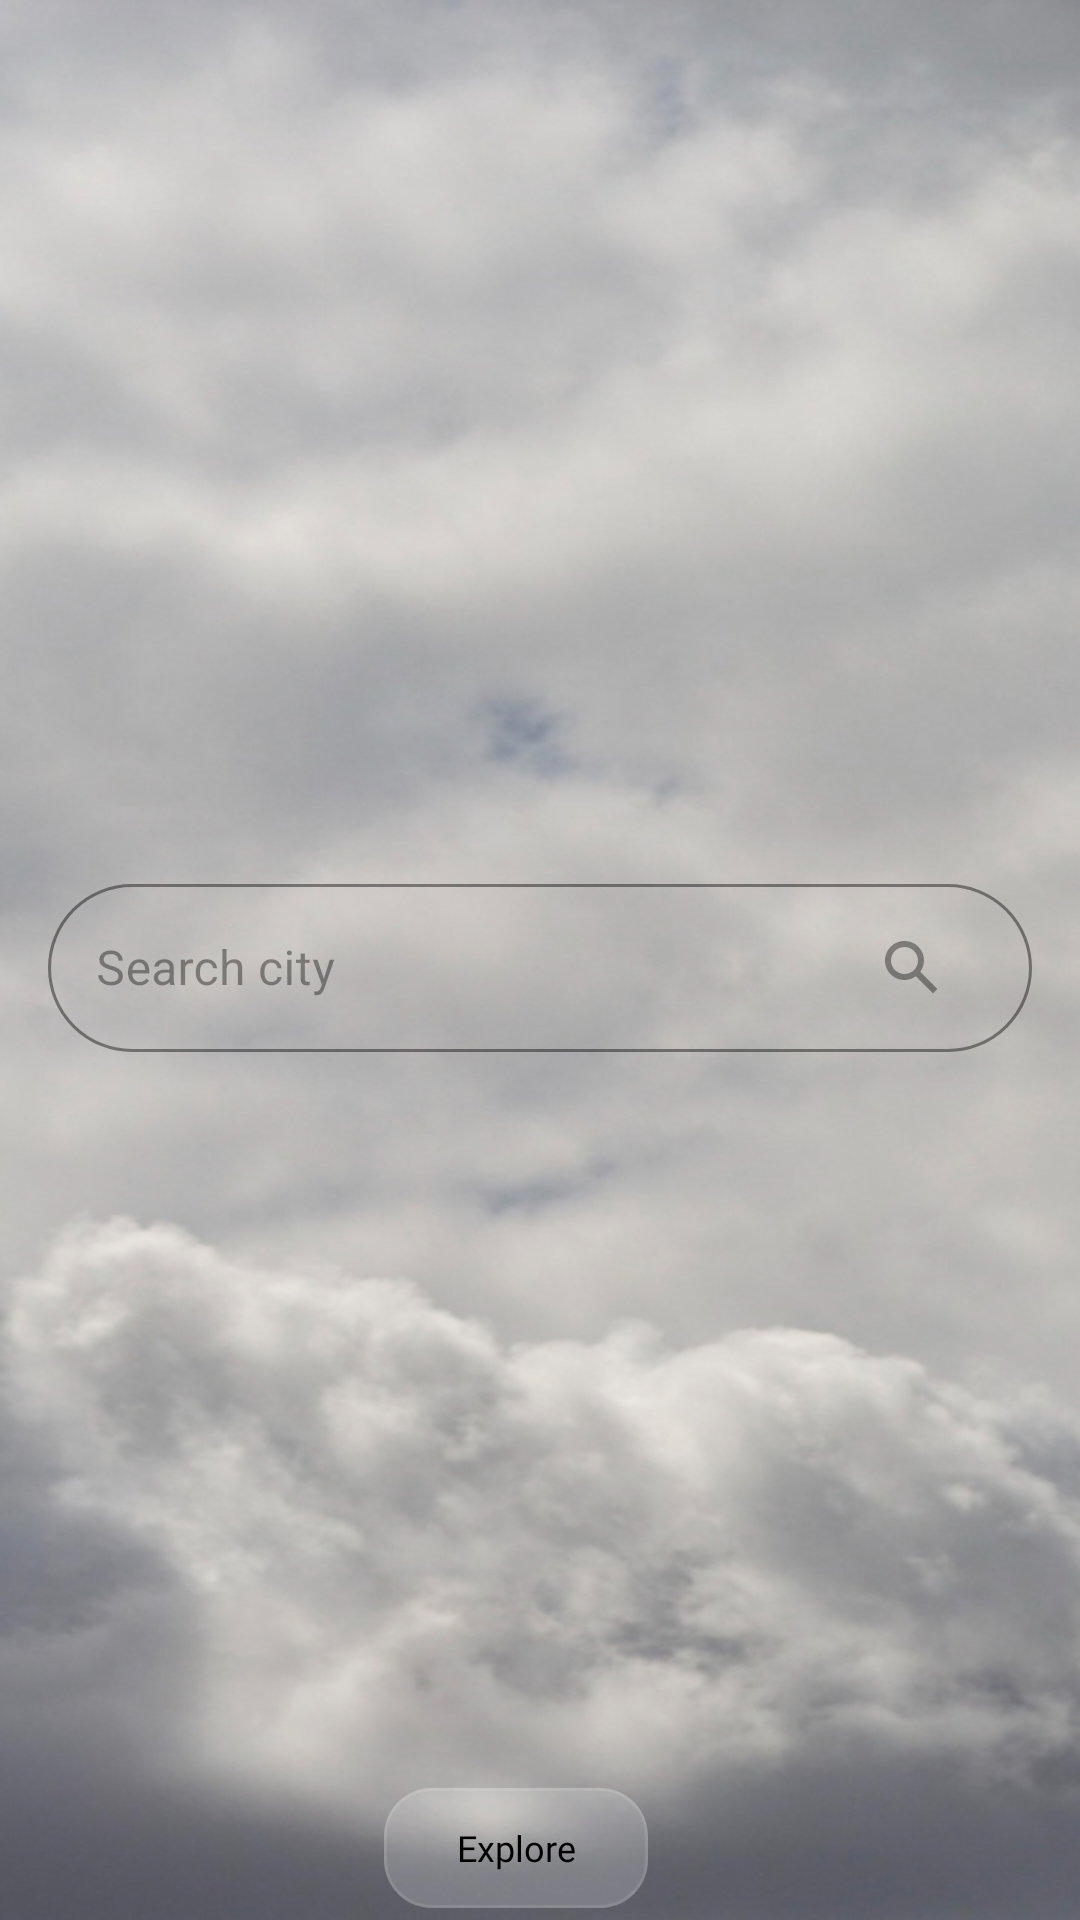

This screen was rendered from an Android layout file. Write that file and the resources it references.
<!-- AndroidManifest.xml: application theme Theme.WeatherApp -->
<!-- res/layout/fragment_start.xml -->
<?xml version="1.0" encoding="utf-8"?>
<androidx.constraintlayout.widget.ConstraintLayout
    xmlns:android="http://schemas.android.com/apk/res/android"
    xmlns:app="http://schemas.android.com/apk/res-auto"
    android:layout_width="match_parent"
    android:layout_height="match_parent"
    android:background="@drawable/cloudy_sky">

    <com.google.android.material.textfield.TextInputLayout
        android:id="@+id/text_input_layout"
        android:layout_width="match_parent"
        android:layout_height="wrap_content"
        android:layout_margin="@dimen/spacing_medium"
        app:layout_constraintStart_toStartOf="parent"
        style="@style/Widget.MaterialComponents.TextInputLayout.OutlinedBox"
        app:layout_constraintEnd_toEndOf="parent"
        app:layout_constraintTop_toTopOf="parent"
        app:boxCornerRadiusTopStart="@dimen/radius_medium"
        app:boxStrokeColor="@color/black_38"
        app:hintTextColor="@color/black_38"
        android:textColorHint="@color/black_38"
        app:boxCornerRadiusBottomEnd="@dimen/radius_medium"
        app:boxCornerRadiusTopEnd="@dimen/radius_medium"
        app:boxCornerRadiusBottomStart="@dimen/radius_medium"
        app:layout_constraintBottom_toBottomOf="parent">

        <com.google.android.material.textfield.TextInputEditText
            android:id="@+id/edit_text_search"
            android:layout_width="match_parent"
            android:layout_height="56dp"
            android:hint="@string/search_country"
            android:textColor="@color/black"
            android:textColorHint="@color/black_38"
            android:drawableEnd="@drawable/search"
            android:inputType="text"
            android:maxLines="1" />

    </com.google.android.material.textfield.TextInputLayout>

    <com.google.android.material.button.MaterialButton
        android:id="@+id/button_explore"
        style="@style/Widget.Material3.Button.OutlinedButton"
        android:layout_width="wrap_content"
        android:layout_height="wrap_content"
        app:layout_constraintStart_toStartOf="parent"
        android:backgroundTint="@color/button_start_color"
        app:strokeColor="@color/button_start_color"
        android:textColor="@color/black_60"
        app:layout_constraintEnd_toEndOf="parent"
        android:textSize="@dimen/font_size_caption"
        android:fontFamily="@font/roboto"
        android:textAllCaps="false"
        app:cornerRadius="@dimen/radius_normal"
        android:text="@string/explore"
        app:layout_constraintBottom_toBottomOf="parent"
        android:layout_marginEnd="@dimen/spacing_medium"/>

</androidx.constraintlayout.widget.ConstraintLayout>
<!-- resources referenced by this layout -->
<resources>
  <color name="black">#FF000000</color>
  <color name="black_38">#61000000</color>
  <color name="black_60">#000000</color>
  <color name="button_start_color">#1AFFF9F9</color>
  <dimen name="font_size_caption">12sp</dimen>
  <dimen name="radius_medium">28dp</dimen>
  <dimen name="radius_normal">16dp</dimen>
  <dimen name="spacing_medium">16dp</dimen>
  <!-- drawable cloudy_sky: jpg bitmap (drawable, 166411 bytes) -->
  <!-- drawable search (drawable) -->
  <vector xmlns:android="http://schemas.android.com/apk/res/android"
      android:width="48dp"
      android:height="48dp"
      android:viewportWidth="48"
      android:viewportHeight="48">
    <group>
      <clip-path
          android:pathData="M24,4L24,4A20,20 0,0 1,44 24L44,24A20,20 0,0 1,24 44L24,44A20,20 0,0 1,4 24L4,24A20,20 0,0 1,24 4z"/>
      <path
          android:pathData="M26.76,25.27L32.49,31L31,32.49L25.27,26.76C24.2,27.53 22.91,28 21.5,28C17.91,28 15,25.09 15,21.5C15,17.91 17.91,15 21.5,15C25.09,15 28,17.91 28,21.5C28,22.91 27.53,24.2 26.76,25.27ZM21.5,17C19.01,17 17,19.01 17,21.5C17,23.99 19.01,26 21.5,26C23.99,26 26,23.99 26,21.5C26,19.01 23.99,17 21.5,17Z"
          android:fillColor="#000000"
          android:fillAlpha="0.38"
          android:fillType="evenOdd"/>
    </group>
  </vector>
  <string name="explore">Explore</string>
  <string name="search_country">Search city</string>
  <style name="Theme.WeatherApp" parent="Theme.MaterialComponents.DayNight.NoActionBar">
  
          <item name="colorPrimary">@color/purple_500</item>
          <item name="colorPrimaryVariant">@color/purple_700</item>
          <item name="colorOnPrimary">@color/white</item>
          
          <item name="colorSecondary">@color/teal_200</item>
          <item name="colorSecondaryVariant">@color/teal_700</item>
          <item name="colorOnSecondary">@color/black</item>
          
          <item name="android:statusBarColor">?attr/colorPrimaryVariant</item>
          
      </style>
  <color name="purple_500">#FF6200EE</color>
  <color name="purple_700">#FF3700B3</color>
  <color name="white">#FFFFFFFF</color>
  <color name="teal_200">#FF03DAC5</color>
  <color name="teal_700">#FF018786</color>
</resources>
